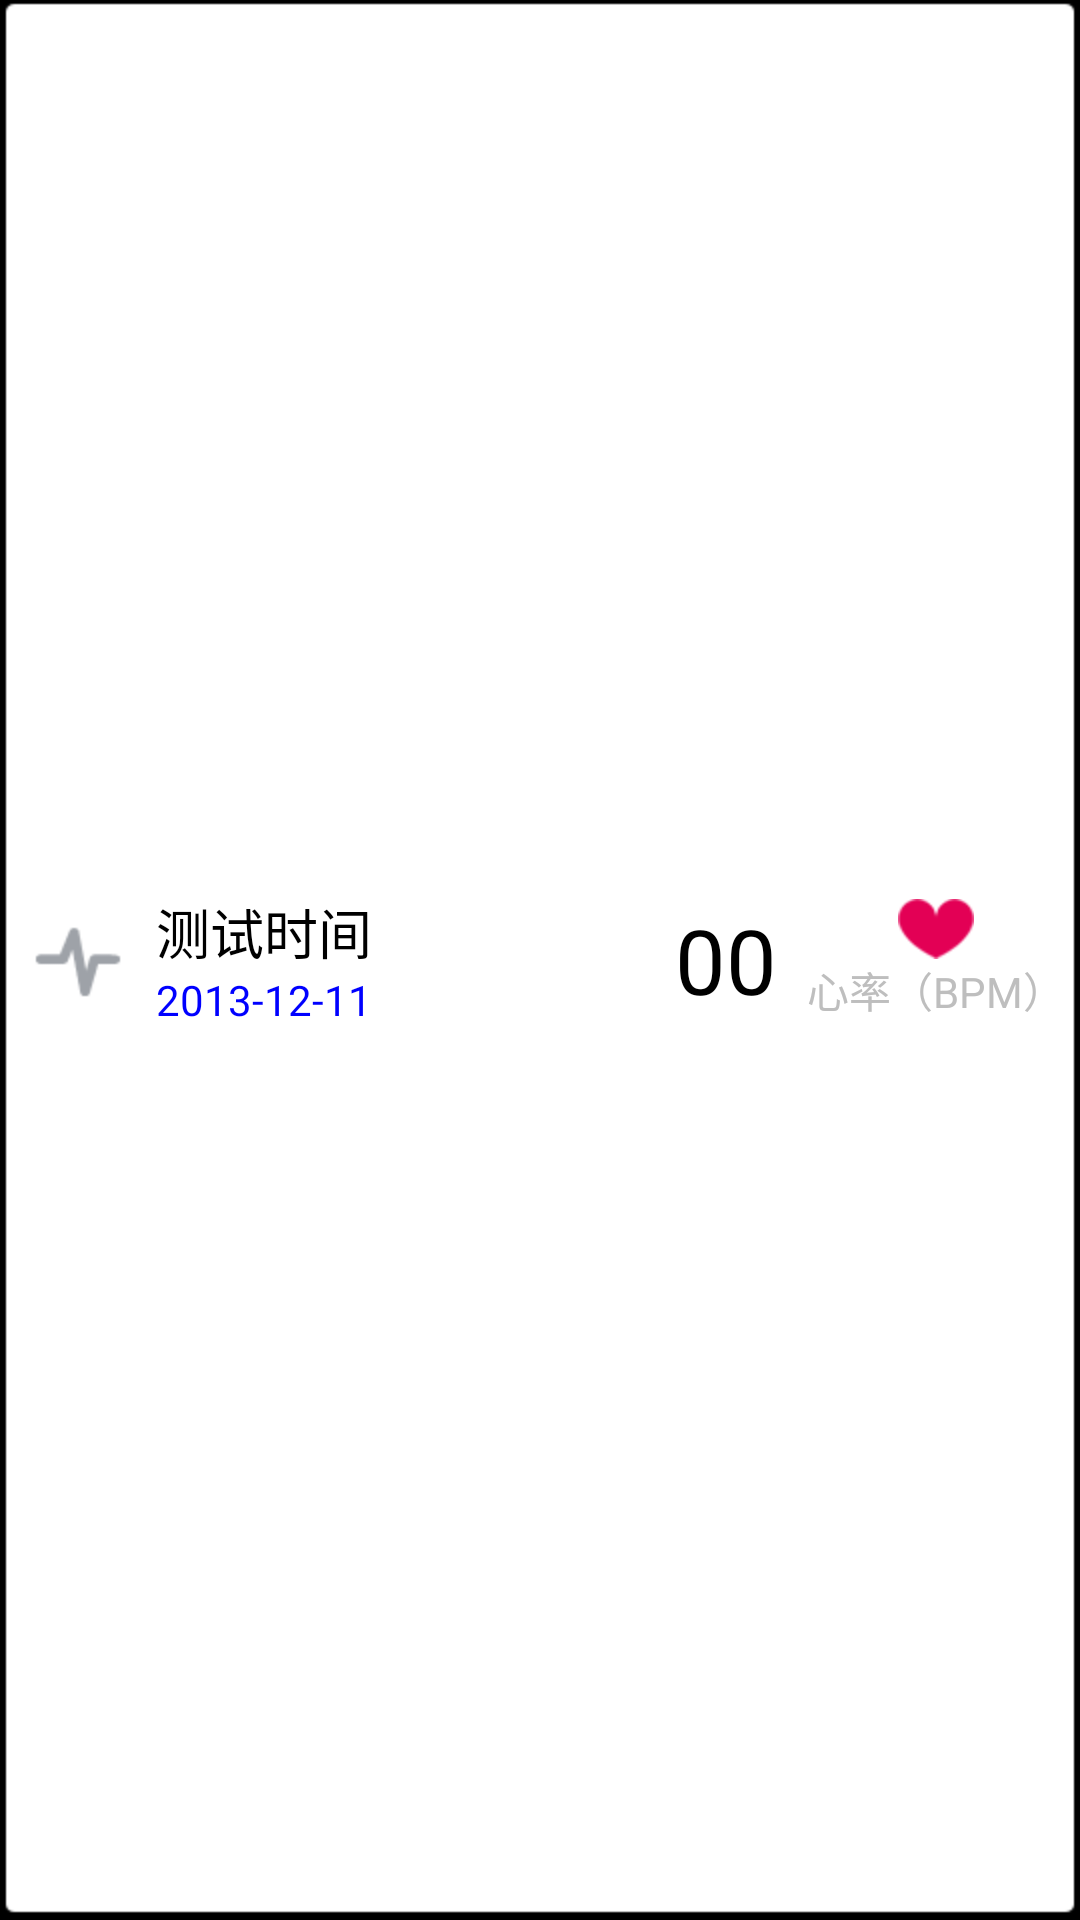

Android layout source for this screen:
<!-- AndroidManifest.xml: application theme android:Theme.NoTitleBar.Fullscreen -->
<!-- res/layout/history_adapter.xml -->
<?xml version="1.0" encoding="utf-8"?>
<RelativeLayout xmlns:android="http://schemas.android.com/apk/res/android"
    android:id="@+id/history_adapter_layout"
    android:layout_width="fill_parent"
    android:layout_height="50dp"
    android:background="@drawable/history_item_bg"
	android:paddingLeft="5dp"
	android:paddingRight="5dp" >
    
    <ImageView
        android:id="@+id/history_list_sign"
        android:layout_width="wrap_content"
        android:layout_height="wrap_content"
        android:src="@drawable/ic_hr_type_custom_unselected"
        android:layout_centerVertical="true"
        android:paddingLeft="5dp" />

    <LinearLayout
        android:layout_width="wrap_content"
        android:layout_height="wrap_content"
        android:orientation="vertical"
        android:layout_toRightOf="@+id/history_list_sign"
        android:layout_centerVertical="true"
        android:paddingLeft="10dp" >
        <TextView
            android:layout_gravity="center_horizontal"
            android:layout_width="wrap_content"
            android:layout_height="wrap_content"
            android:text="@string/history_list_timetitle"
            android:textSize="18sp"
            android:textColor="@color/black" />
        <TextView
            android:id="@+id/history_list_time"
            android:layout_gravity="center_horizontal"
            android:layout_width="wrap_content"
            android:layout_height="wrap_content"
            android:text="@string/history_list_time_default"
            android:textColor="@color/blue" />
    </LinearLayout>
    
    <TextView
        android:id="@+id/history_list_heartnum"
        android:layout_width="wrap_content"
        android:layout_height="wrap_content"
        android:layout_centerVertical="true"
        android:layout_toLeftOf="@+id/history_list_bpm"
        android:text="@string/history_list_heartnum_default"
        android:textSize="30sp"
        android:textColor="@color/black" />
    
    <LinearLayout
        android:id="@+id/history_list_bpm"
        android:layout_width="wrap_content"
        android:layout_height="wrap_content"
        android:orientation="vertical"
        android:paddingLeft="10dp"
        android:layout_alignParentRight="true"
        android:layout_centerVertical="true" >
        <ImageView
            android:layout_gravity="center_horizontal"
            android:layout_width="wrap_content"
            android:layout_height="wrap_content"
            android:src="@drawable/heart_red" />
        <TextView
            android:layout_gravity="center_horizontal"
            android:layout_width="wrap_content"
            android:layout_height="wrap_content"
            android:text="@string/history_list_heart_bpm" />
    </LinearLayout>
    
</RelativeLayout>
<!-- resources referenced by this layout -->
<resources>
  <color name="black">#000000</color>
  <color name="blue">#0000FF</color>
  <!-- drawable heart_red: png bitmap (drawable-hdpi, 50695 bytes) -->
  <!-- drawable history_item_bg (drawable) -->
  <?xml version="1.0" encoding="utf-8"?>
  <selector xmlns:android="http://schemas.android.com/apk/res/android" >
      <item android:state_pressed="true" android:drawable="@drawable/round_corner_item_single_bg_pressed"/>
  	<item android:drawable="@drawable/round_corner_item_single_bg_normal"></item>
  </selector>
  <!-- drawable ic_hr_type_custom_unselected: png bitmap (drawable-hdpi, 1351 bytes) -->
  <string name="history_list_heart_bpm">心率（BPM）</string>
  <string name="history_list_heartnum_default">00</string>
  <string name="history_list_time_default">2013-12-11</string>
  <string name="history_list_timetitle">测试时间</string>
</resources>
